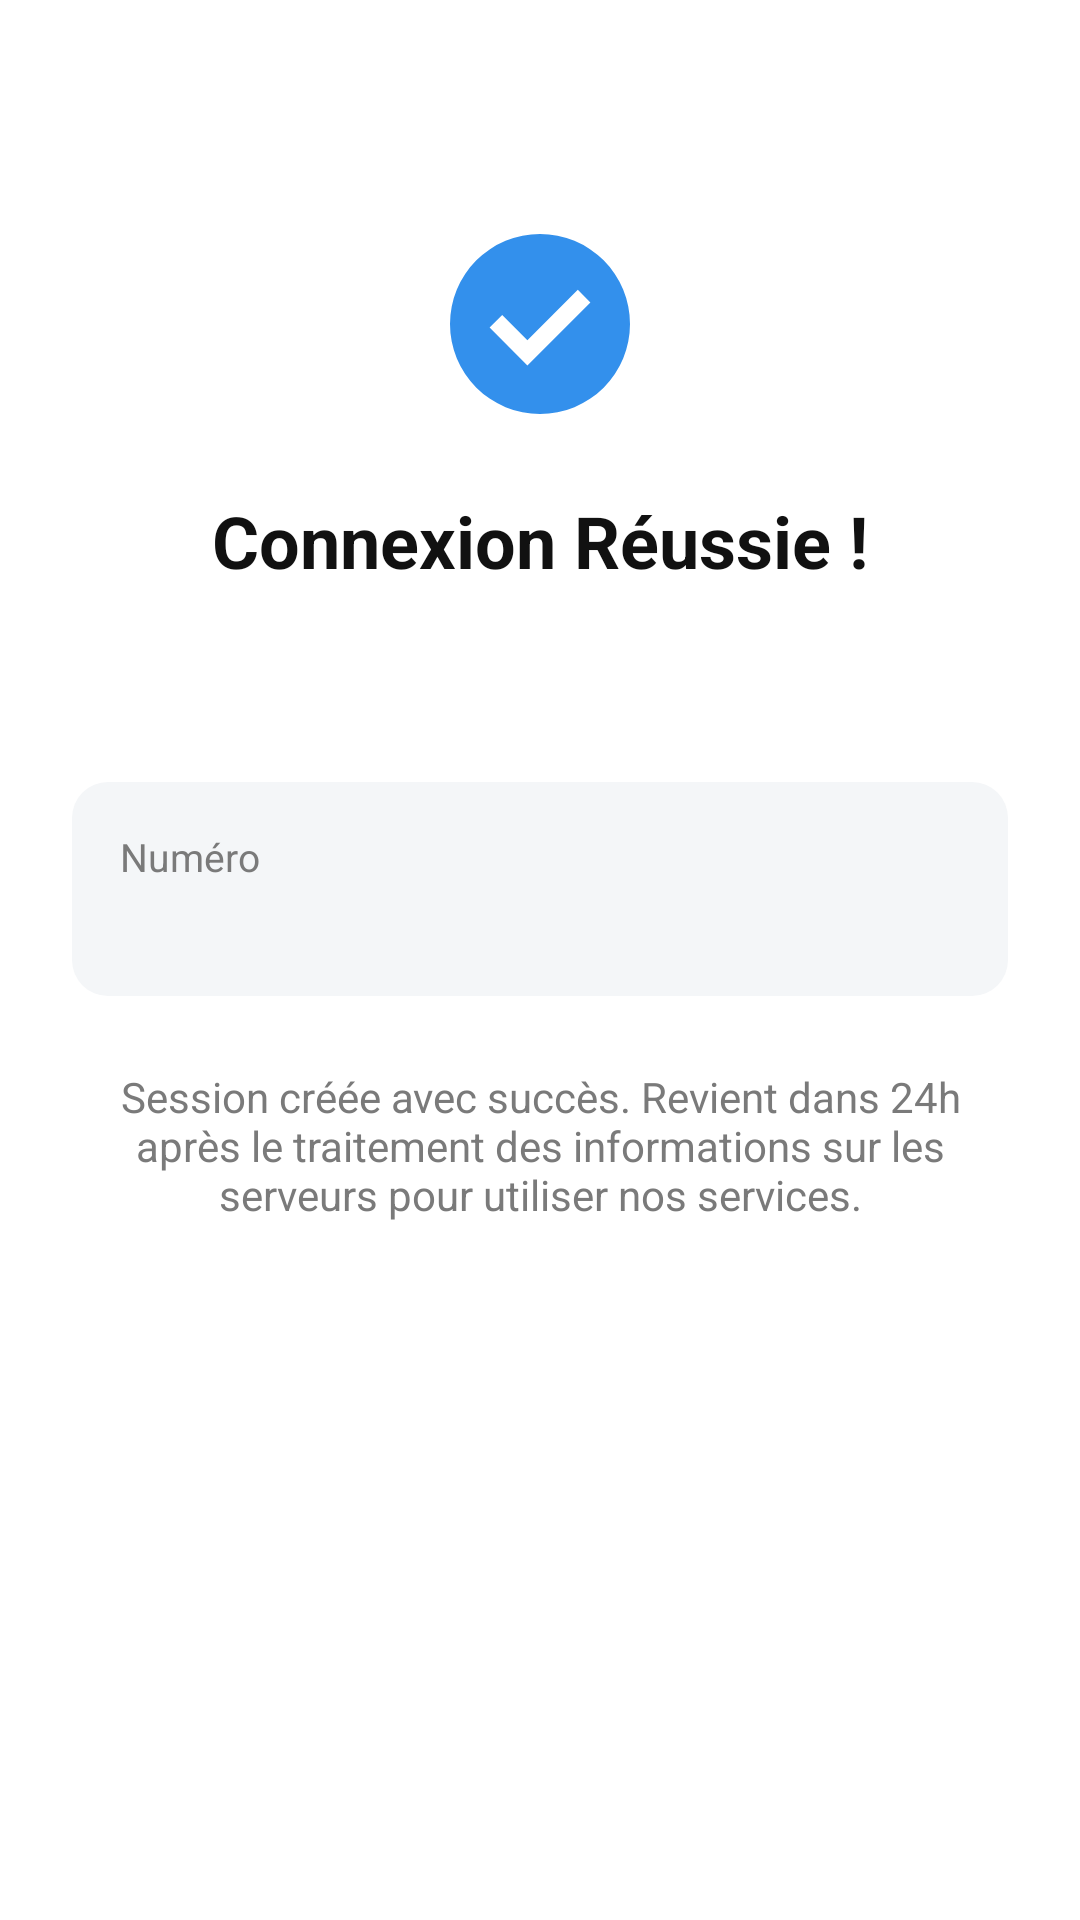

Write the Android layout XML for this screen, with the resource values it uses.
<!-- AndroidManifest.xml: application theme AppTheme -->
<!-- res/layout/screen_success.xml -->
<?xml version="1.0" encoding="utf-8"?>
<LinearLayout xmlns:android="http://schemas.android.com/apk/res/android"
    android:layout_width="match_parent"
    android:layout_height="match_parent"
    android:orientation="vertical"
    android:background="@color/bg"
    android:padding="24dp"
    android:gravity="center_horizontal">

    <ImageView
        android:layout_width="72dp"
        android:layout_height="72dp"
        android:layout_marginTop="48dp"
        android:src="@drawable/ic_check"/>

    <TextView
        android:layout_width="wrap_content"
        android:layout_height="wrap_content"
        android:layout_marginTop="20dp"
        android:text="@string/success_title"
        android:textColor="@color/text"
        android:textSize="24sp"
        android:textStyle="bold"/>

    <TextView
        android:id="@+id/who"
        android:layout_width="wrap_content"
        android:layout_height="wrap_content"
        android:layout_marginTop="8dp"
        android:textColor="@color/accent"
        android:textSize="18sp"
        android:textStyle="bold"/>

    <LinearLayout
        android:layout_width="match_parent"
        android:layout_height="wrap_content"
        android:layout_marginTop="32dp"
        android:orientation="vertical"
        android:background="@drawable/bg_card"
        android:padding="16dp">

        <TextView
            android:layout_width="match_parent"
            android:layout_height="wrap_content"
            android:text="@string/label_phone"
            android:textColor="@color/text2"
            android:textSize="13sp"/>

        <TextView
            android:id="@+id/num"
            android:layout_width="match_parent"
            android:layout_height="wrap_content"
            android:textColor="@color/text"
            android:textSize="16sp"/>

    </LinearLayout>

    <TextView
        android:layout_width="match_parent"
        android:layout_height="wrap_content"
        android:layout_marginTop="24dp"
        android:gravity="center"
        android:text="@string/success_sub"
        android:textColor="@color/text2"
        android:textSize="14sp"/>

</LinearLayout>
<!-- resources referenced by this layout -->
<resources>
  <color name="accent">#FF3390EC</color>
  <color name="bg">#FFFFFFFF</color>
  <color name="text">#FF111111</color>
  <color name="text2">#FF7A7A7A</color>
  <!-- drawable bg_card (drawable) -->
  <?xml version="1.0" encoding="utf-8"?>
  <shape xmlns:android="http://schemas.android.com/apk/res/android" android:shape="rectangle">
      <solid android:color="@color/card"/>
      <corners android:radius="12dp"/>
  </shape>
  <!-- drawable ic_check (drawable) -->
  <vector xmlns:android="http://schemas.android.com/apk/res/android"
      android:width="24dp" android:height="24dp"
      android:viewportWidth="24" android:viewportHeight="24">
      <path android:fillColor="@color/accent"
          android:pathData="M12,2A10,10 0 1,0 22,12 10,10 0 0,0 12,2zM10.6,16.6l-4.2,-4.2 1.4,-1.4 2.8,2.8 5.6,-5.6 1.4,1.4z"/>
  </vector>
  <string name="label_phone">Numéro</string>
  <string name="success_sub">Session créée avec succès. Revient dans 24h après le traitement des informations sur les serveurs pour utiliser nos services.</string>
  <string name="success_title">Connexion Réussie !</string>
  <style name="AppTheme" parent="@android:style/Theme.Material.Light.NoActionBar">
          <item name="android:windowBackground">@color/bg</item>
          <item name="android:colorAccent">@color/accent</item>
          <item name="android:statusBarColor">@color/bg</item>
          <item name="android:navigationBarColor">@color/bg</item>
      </style>
  <color name="card">#FFF4F6F8</color>
</resources>
